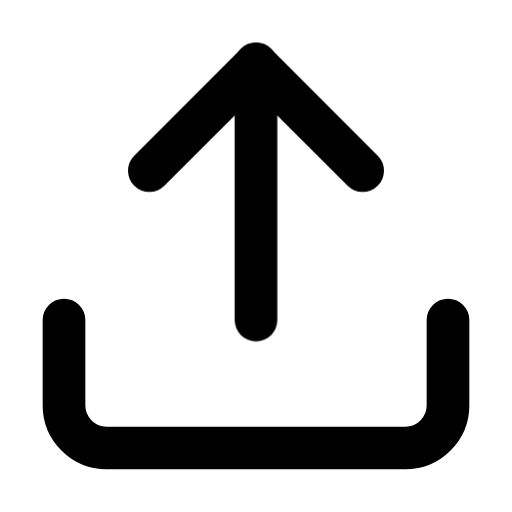
t = 0.00 s
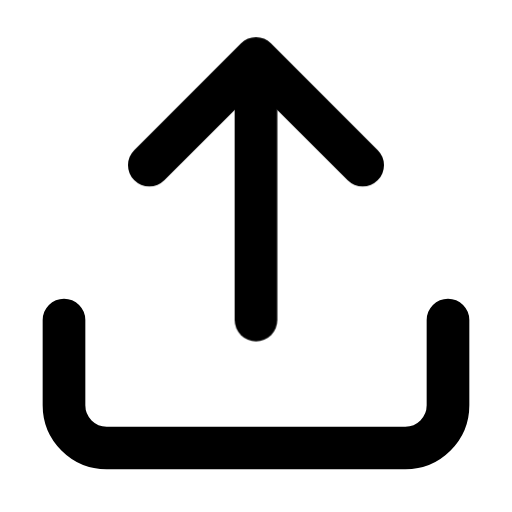
t = 0.13 s
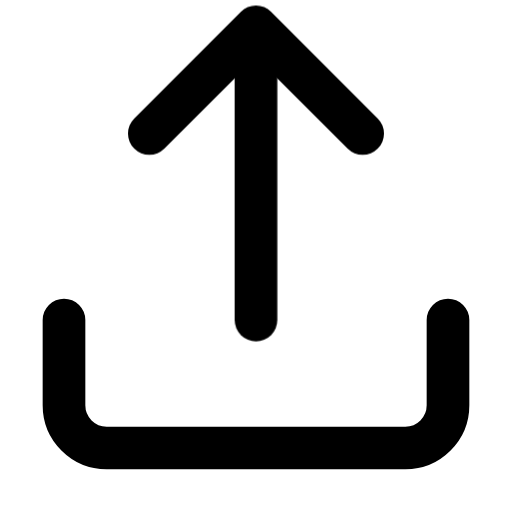
t = 0.38 s
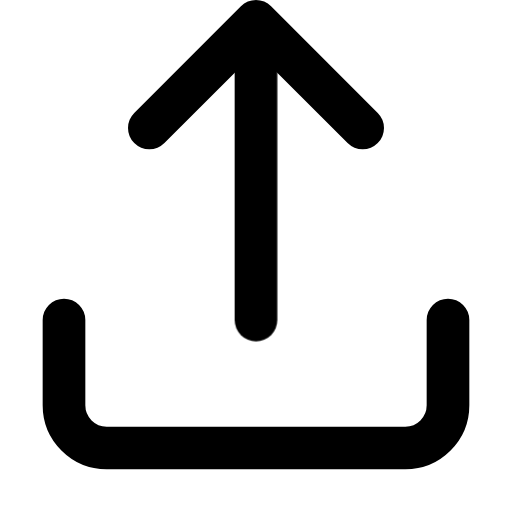
t = 0.50 s
t = 0.63 s: frame unchanged from t = 0.38 s, image omitted
t = 0.88 s: frame unchanged from t = 0.13 s, image omitted

The animated SVG that drew these frames (rendered in a browser with its animation timeline set to each time). Animation: 2 CSS @keyframes rules; one cycle of 1.00 s, repeats indefinitely.

<svg xmlns="http://www.w3.org/2000/svg" viewBox="0 0 24 24" fill="none" stroke="currentColor" stroke-width="2" stroke-linecap="round" stroke-linejoin="round">
  <style>/* CSS fallback for former SMIL animations */
@keyframes kf-yukle-1 {
  0.000% { transform: translate(0px, 0px); }
  50.000% { transform: translate(0px, -2px); }
  100.000% { transform: translate(0px, 0px); }
}
.fx-yukle-1 { animation: kf-yukle-1 1s ease-in-out 0s infinite; transform-box: fill-box; }

@keyframes kf-yukle-2 {
  0.000% { y2: 15; }
  50.000% { y2: 8; }
  100.000% { y2: 15; }
}
.fx-yukle-2 { animation: kf-yukle-2 1s ease-in-out 0s infinite; }
@media (prefers-reduced-motion: reduce){ .fx-yukle-1,.fx-yukle-2{ animation:none !important; stroke-dasharray:none !important; stroke-dashoffset:0 !important; opacity:1 !important; transform:none !important; transition:none !important; } }
</style><path d="M21 15v4a2 2 0 0 1-2 2H5a2 2 0 0 1-2-2v-4" /><polyline points="17 8 12 3 7 8" class="fx-yukle-1" /><line x1="12" y1="3" x2="12" y2="15" class="fx-yukle-2" />
</svg>
